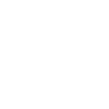
t = 0.00 s
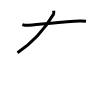
t = 2.00 s
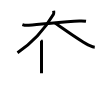
t = 4.00 s
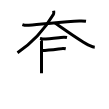
t = 6.00 s
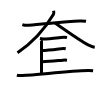
t = 8.00 s
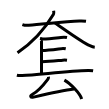
t = 10.00 s

The animated SVG that drew these frames (rendered in a browser with its animation timeline set to each time). Animation: 10 SMIL elements (animate=10); one cycle of 10.00 s.

<svg width="109px" height="109px" viewBox="0 0 px 109px" xmlns="http://www.w3.org/2000/svg" xmlns:xlink="http://www.w3.org/1999/xlink" xml:space="preserve" version="1.1"  baseProfile="full">
<path d="M22.38,24.54c1.1,0.4,4.03,0.88,6.36,0.7c15.78-1.2,36.5-3.61,50.67-4.19c2.44-0.1,4.39-0.05,6.59,0.26" style="fill:none;stroke:black;stroke-width:3;opacity:0">
  <animate attributeType="CSS" attributeName="opacity" from="0" to="1" begin="0s" dur="1s" repeatCount="Indefinite" fill="freeze" />
</path>
<path d="M53.62,10.75c0.13,1.25,0.5,2.41-0.13,3.48C43.75,30.75,32.25,42.75,17.5,52.75" style="fill:none;stroke:black;stroke-width:3;opacity:0">
  <animate attributeType="CSS" attributeName="opacity" from="0" to="1" begin="1s" dur="1s" repeatCount="Indefinite" fill="freeze" />
</path>
<path d="M55,23c8.04,5.39,26.8,19.12,34.83,22.72c2.73,1.23,3.68,1.41,4.92,1.53" style="fill:none;stroke:black;stroke-width:3;opacity:0">
  <animate attributeType="CSS" attributeName="opacity" from="0" to="1" begin="2s" dur="1s" repeatCount="Indefinite" fill="freeze" />
</path>
<path d="M41,40.25c0.88,0.88,0.5,0.75,0.5,2.25s0,28.5,0,30.75" style="fill:none;stroke:black;stroke-width:3;opacity:0">
  <animate attributeType="CSS" attributeName="opacity" from="0" to="1" begin="3s" dur="1s" repeatCount="Indefinite" fill="freeze" />
</path>
<path d="M40,38.5c0.92,0.2,1.92,0.45,2.97,0.42c7.53-0.17,19.22-1.72,21.03-1.72c1.6,0,1.8,0,3.01,0.26" style="fill:none;stroke:black;stroke-width:3;opacity:0">
  <animate attributeType="CSS" attributeName="opacity" from="0" to="1" begin="4s" dur="1s" repeatCount="Indefinite" fill="freeze" />
</path>
<path d="M41.75,50.5c8.49-0.11,19.35-2,21.23-2c1.48,0,1.67-0.01,2.77,0.22" style="fill:none;stroke:black;stroke-width:3;opacity:0">
  <animate attributeType="CSS" attributeName="opacity" from="0" to="1" begin="5s" dur="1s" repeatCount="Indefinite" fill="freeze" />
</path>
<path d="M42,61.75c8.85-0.09,17.5-1.4,20.77-1.59c1.53-0.09,3.06-0.07,4.23,0.09" style="fill:none;stroke:black;stroke-width:3;opacity:0">
  <animate attributeType="CSS" attributeName="opacity" from="0" to="1" begin="6s" dur="1s" repeatCount="Indefinite" fill="freeze" />
</path>
<path d="M16.88,75.2c1.39,0.33,3.94,0.38,5.33,0.33c14.47-0.55,46.3-4.56,66.05-5c2.32-0.05,3.71,0.16,4.87,0.32" style="fill:none;stroke:black;stroke-width:3;opacity:0">
  <animate attributeType="CSS" attributeName="opacity" from="0" to="1" begin="7s" dur="1s" repeatCount="Indefinite" fill="freeze" />
</path>
<path d="M48.49,76.75c0.1,0.92-0.14,1.84-0.48,2.28C43.5,85,39.53,90.45,32.59,94.29c-3.09,1.71-2.07,3.52,0.98,2.83c8.17-1.86,29.17-6.61,40.47-8.02" style="fill:none;stroke:black;stroke-width:3;opacity:0">
  <animate attributeType="CSS" attributeName="opacity" from="0" to="1" begin="8s" dur="1s" repeatCount="Indefinite" fill="freeze" />
</path>
<path d="M64.38,80.13c6.11,3.32,15.78,13.67,17.31,18.84" style="fill:none;stroke:black;stroke-width:3;opacity:0">
  <animate attributeType="CSS" attributeName="opacity" from="0" to="1" begin="9s" dur="1s" repeatCount="Indefinite" fill="freeze" />
</path>
</svg>
